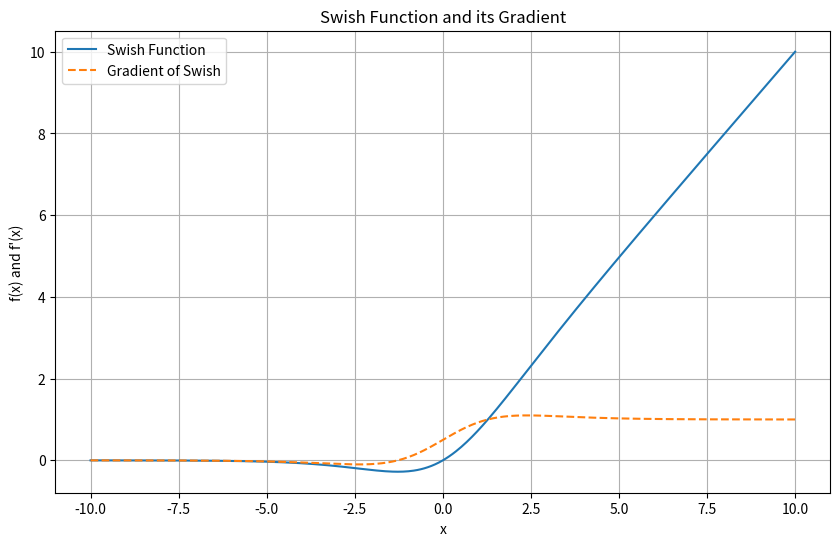

The script that saved this image:
import numpy as np
import matplotlib.pyplot as plt

def sigmoid(x):
    return 1 / (1 + np.exp(-x))

def swish(x, beta=1):
    return x * sigmoid(beta * x)

def swish_derivative(x, beta=1):
    sig = sigmoid(beta * x)
    return sig + beta * x * sig * (1 - sig)

# Zakres danych dla wykresu
x = np.linspace(-10, 10, 400)

# Obliczanie wartości funkcji i pochodnej
y_swish = swish(x)
y_swish_derivative = swish_derivative(x)

# Rysowanie wykresów
plt.figure(figsize=(10, 6))
plt.plot(x, y_swish, label='Swish Function')
plt.plot(x, y_swish_derivative, label='Gradient of Swish', linestyle='--')
plt.title('Swish Function and its Gradient')
plt.xlabel('x')
plt.ylabel('f(x) and f\'(x)')
plt.legend()
plt.grid(True)
plt.show()
